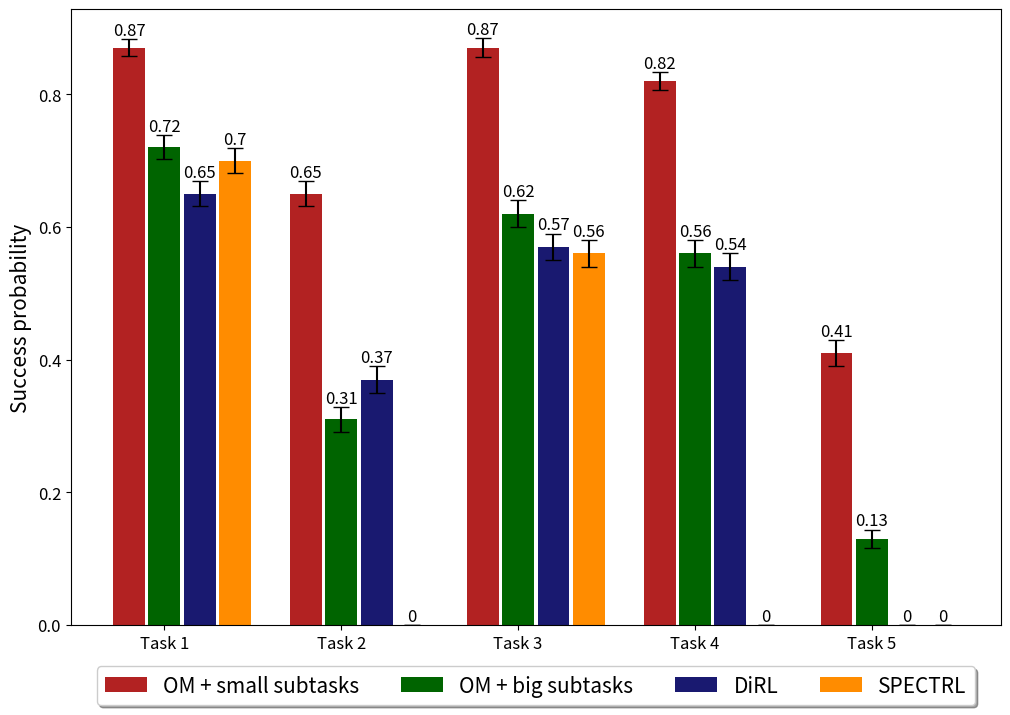

This figure's Python source:
import numpy as np
import matplotlib.pyplot as plt
 
# set width of bar
barWidth = 0.2
fig = plt.subplots(figsize =(12, 8))
 
# set height of bar
small_subtasks = [0.87, 0.65, 0.87, 0.82, 0.41]
std_small_subtasks = [0.013, 0.019, 0.014, 0.013, 0.02]
#std_small_subtasks = [0.019, 0.02, 0.017, 0.019] calculated wrong?
big_subtasks = [0.72, 0.31, 0.62, 0.56, 0.13]
std_bigsubtasks = [0.018, 0.019, 0.02, 0.02, 0.014]
DiRL = [0.65, 0.37, 0.57, 0.54, 0]
std_DiRL = [0.019, 0.02, 0.02, 0.02, 0]
SPECTRL = [0.7, 0, 0.56, 0, 0]
std_SPECTRL = [0.019, 0, 0.02, 0, 0]
# Set position of bar on X axis
br1 = np.arange(len(small_subtasks))
br2 = [x + barWidth for x in br1]
br3 = [x + barWidth for x in br2]
br4 = [x + barWidth for x in br3]
 
# Make the plot
bar1 = plt.bar(br1, small_subtasks, yerr = std_small_subtasks, color ='firebrick', width = barWidth-0.02, capsize =6,
         label ='OM + small subtasks')
plt.bar_label(bar1, fontsize = 12)
bar2 = plt.bar(br2, big_subtasks, yerr = std_bigsubtasks, color ='darkgreen', width = barWidth-0.02, capsize =6,
        label ='OM + big subtasks')
plt.bar_label(bar2, fontsize = 12)
bar3 = plt.bar(br3, DiRL, yerr = std_DiRL, color ='midnightblue', width = barWidth-0.02, capsize =6,
        label ='DiRL')
plt.bar_label(bar3, fontsize = 12)
bar4 = plt.bar(br4, SPECTRL, yerr = std_SPECTRL, color ='darkorange', width = barWidth-0.02, capsize = 6,
        label ='SPECTRL')
plt.bar_label(bar4, fontsize = 12)
 
# Adding Xticks
plt.ylabel('Success probability', fontsize = 15)
plt.xticks([r + barWidth for r in range(len(small_subtasks))],
        ['Task 1', 'Task 2', 'Task 3', 'Task 4', 'Task 5']) 
plt.tick_params(labelsize = 12)
plt.legend(loc='upper center', bbox_to_anchor=(0.5, -0.05),
          fancybox=True, shadow=True, ncol=5, fontsize = 15)
plt.show()